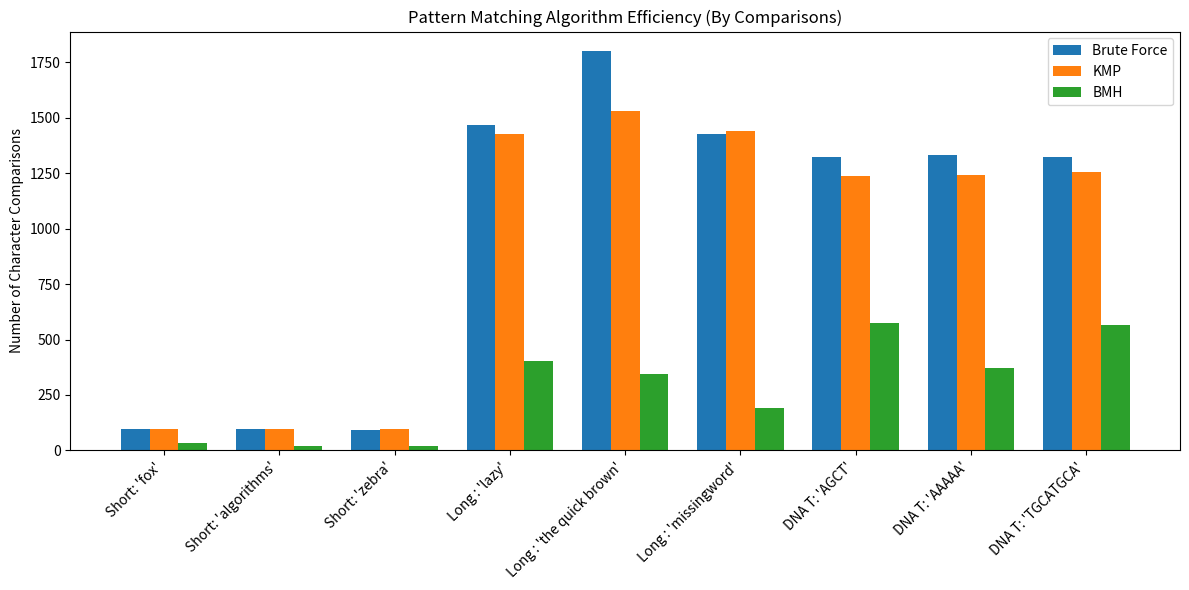

The matplotlib source for this figure:
import random
import matplotlib.pyplot as plt

print("STEP 1: Implementations")

# 1. Brute Force Algorithm
def brute_force(text, pattern):
    n, m = len(text), len(pattern)
    positions = []
    comparisons = 0
    
    if m == 0 or n < m:
        return positions, comparisons

    for i in range(n - m + 1):
        match = True
        for j in range(m):
            comparisons += 1
            if text[i + j] != pattern[j]:
                match = False
                break
        if match:
            positions.append(i)
            
    return positions, comparisons

# 2. Knuth-Morris-Pratt (KMP) Algorithm
def compute_lps(pattern):
    m = len(pattern)
    lps = [0] * m
    length = 0
    i = 1
    while i < m:
        if pattern[i] == pattern[length]:
            length += 1
            lps[i] = length
            i += 1
        else:
            if length != 0:
                length = lps[length - 1]
            else:
                lps[i] = 0
                i += 1
    return lps

def kmp_search(text, pattern):
    n, m = len(text), len(pattern)
    positions = []
    comparisons = 0
    
    if m == 0 or n < m:
        return positions, comparisons

    lps = compute_lps(pattern)
    i = 0 
    j = 0 
    
    while i < n:
        comparisons += 1
        if pattern[j] == text[i]:
            i += 1
            j += 1
            if j == m:
                positions.append(i - j)
                j = lps[j - 1]
        else:
            if j != 0:
                j = lps[j - 1]
            else:
                i += 1
                
    return positions, comparisons

# 3. Boyer-Moore-Horspool (BMH) Algorithm
def bmh_search(text, pattern):
    n, m = len(text), len(pattern)
    positions = []
    comparisons = 0
    
    if m == 0 or n < m:
        return positions, comparisons

    # Build the Bad Character table for the shift heuristic
    bad_char = {}
    for i in range(m - 1):
        bad_char[pattern[i]] = m - 1 - i

    i = m - 1 # text index aligned with the end of the pattern
    while i < n:
        k = 0
        while k < m:
            comparisons += 1
            # BMH compares from right to left
            if text[i - k] == pattern[m - 1 - k]:
                k += 1
            else:
                break
                
        if k == m:
            positions.append(i - m + 1)
            
        # Shift based on the character in the text that aligns with the END of the pattern
        # If it's not in the bad_char table, shift by full pattern length (m)
        shift = bad_char.get(text[i], m)
        i += shift
        
    return positions, comparisons



print("STEP 2 & 3: Testing on Different Data & Table")

text_short = "the quick brown fox jumps over the lazy dog. this is a short text used for testing algorithms."
text_long = text_short * 15 
text_dna = "".join(random.choices(["A", "C", "G", "T"], k=1000)) # 1000 length DNA string

# Defining 3 patterns for each dataset (Short pattern, long pattern, non-existent/repeating pattern)
test_cases = [
    {"name": "Short Text", "text": text_short, "patterns": ["fox", "algorithms", "zebra"]},
    {"name": "Long Text", "text": text_long, "patterns": ["lazy", "the quick brown", "missingword"]},
    {"name": "DNA Text", "text": text_dna, "patterns": ["AGCT", "AAAAA", "TGCATGCA"]}
]

# Results storage for the graph later
results_for_graph = []

# Header for our formatted table
print(f"{'Text Type':<15} | {'Pattern':<18} | {'Len(T)'} | {'Len(P)'} | {'BF Comp':<10} | {'KMP Comp':<10} | {'BMH Comp':<10}")
print("-" * 105)

for case in test_cases:
    for pattern in case["patterns"]:
        pos_bf, comp_bf = brute_force(case["text"], pattern)
        pos_kmp, comp_kmp = kmp_search(case["text"], pattern)
        pos_bmh, comp_bmh = bmh_search(case["text"], pattern)
        
        # Verify correctness (all should find the same number of matches)
        assert len(pos_bf) == len(pos_kmp) == len(pos_bmh)
        
        print(f"{case['name']:<15} | {pattern:<18} | {len(case['text']):<6} | {len(pattern):<6} | {comp_bf:<10} | {comp_kmp:<10} | {comp_bmh:<10}")
        
        results_for_graph.append({
            "label": f"{case['name'][:5]}: '{pattern}'",
            "bf": comp_bf,
            "kmp": comp_kmp,
            "bmh": comp_bmh
        })

print("STEP 4: Visualization (Opening Graph window...)")

# Extract data for plotting
labels = [r["label"] for r in results_for_graph]
bf_comps = [r["bf"] for r in results_for_graph]
kmp_comps = [r["kmp"] for r in results_for_graph]
bmh_comps = [r["bmh"] for r in results_for_graph]

x = range(len(labels))
width = 0.25

fig, ax = plt.subplots(figsize=(12, 6))
bars1 = ax.bar([i - width for i in x], bf_comps, width, label='Brute Force')
bars2 = ax.bar(x, kmp_comps, width, label='KMP')
bars3 = ax.bar([i + width for i in x], bmh_comps, width, label='BMH')

ax.set_ylabel('Number of Character Comparisons')
ax.set_title('Pattern Matching Algorithm Efficiency (By Comparisons)')
ax.set_xticks(x)
ax.set_xticklabels(labels, rotation=45, ha="right")
ax.legend()

plt.tight_layout()
plt.show()                        
